Run: headless pygame with SDL's dummy video driver; simulated clock (each Clock.tick advances the game by its frame time, no real sleeping); random seed 0; keys injected as events and as key.get_pressed() state; no mouse input; restart key SPACE tapped at the start of phases 3 and 4.
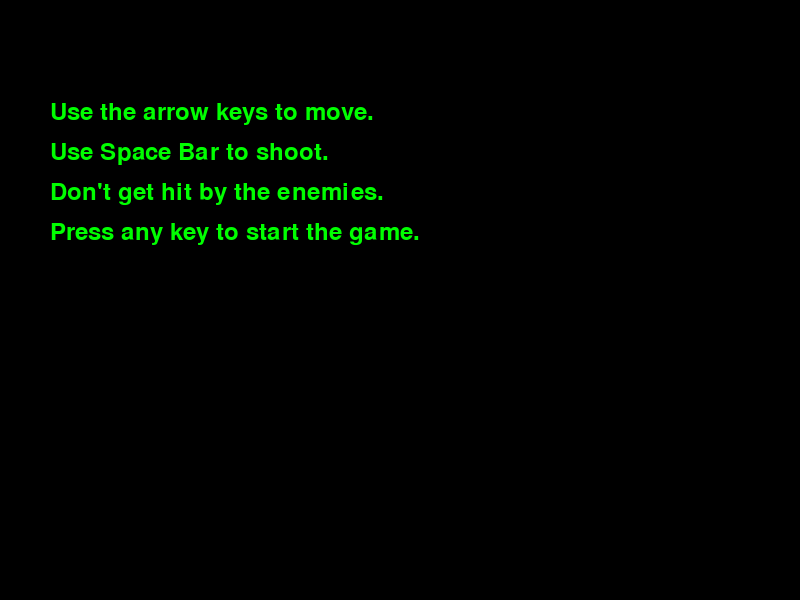
Frame 1 of 4 · flips 1–60 · no input
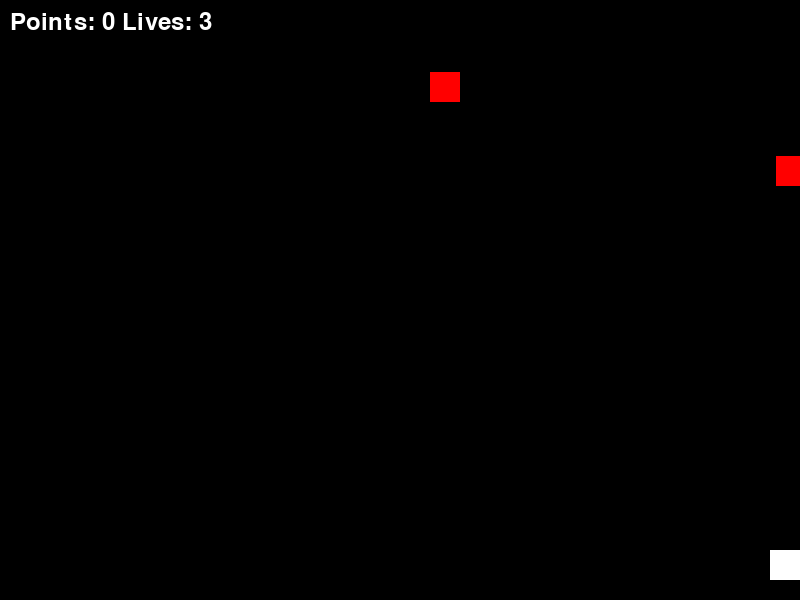
Frame 2 of 4 · flips 61–180 · tapped SPACE, RETURN · held RIGHT (→), D
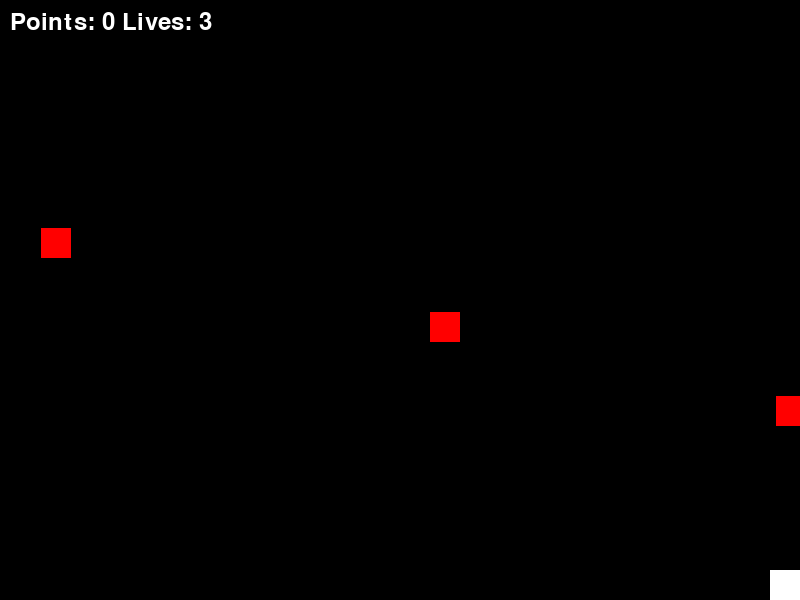
Frame 3 of 4 · flips 181–300 · tapped SPACE · held DOWN (↓), S
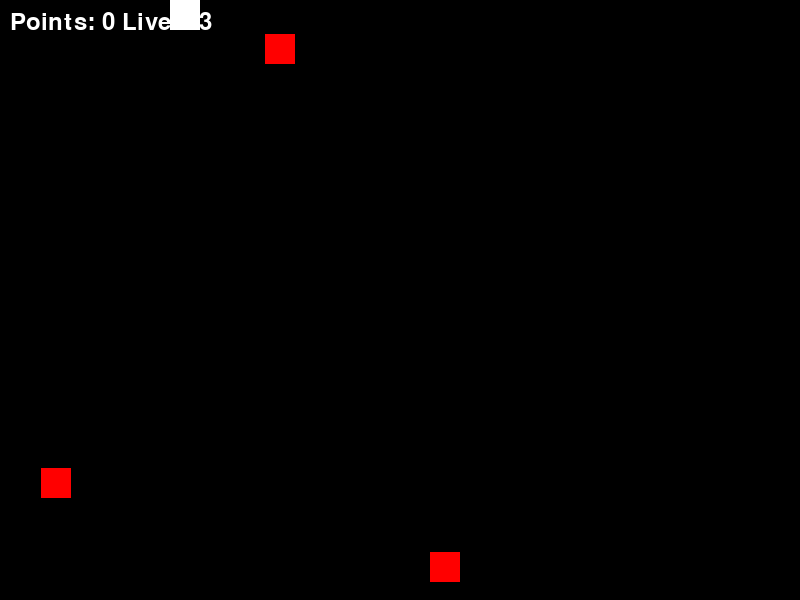
Frame 4 of 4 · flips 301–420 · tapped SPACE · held LEFT (←), A, UP (↑), W

The pygame program that drew these frames:

import pygame
import random

# Initialize Pygame
pygame.init()

# Constants
WIDTH, HEIGHT = 800, 600
FPS = 60
BLACK = (0, 0, 0)
WHITE = (255, 255, 255)
RED = (255, 0, 0)
GREEN = (0,255,0)

# Create the game window
screen = pygame.display.set_mode((WIDTH, HEIGHT))
pygame.display.set_caption("Moth Battle")

# Game variables
avatar_x, avatar_y = WIDTH // 2, HEIGHT - 50
bullet_x, bullet_y = avatar_x, avatar_y
enemy_x, enemy_y = random.randint(0,WIDTH-20), 0
bullet_speed = 5
avatar_speed = 5
enemy_speed = 2
enemies = []
bullets = []

points = 0
lives = 3
clock = pygame.time.Clock()

font = pygame.font.SysFont(None, 36)

running = True
game_close = False

introduction = True

# Fire rate control
fire_rate = 250  # Adjust this value to change the fire rate (milliseconds)
last_bullet_time = 0

# Enemy spawn rate control
spawn_rate = 500  # Adjust this value to change the spawn rate (milliseconds)
last_spawn_time = 0

# Create Rect objects
avatar = pygame.Rect(avatar_x, avatar_y, 30, 30)


def draw_text(text, font, color, x, y):
    surface = font.render(text, True, color)
    screen.blit(surface, (x, y))


# Game loop
while running == True:
    screen.fill(BLACK)

    # Game Over Loop
    
    while game_close == True:
        screen.fill(WHITE)
        
        # checks if the player wins or not, and prompts them what to do next
        if points >= 100:
            draw_text("You Win!", font, GREEN, WIDTH // 2 - 50, HEIGHT // 2)
            draw_text("Press spacebar to play again.", font, BLACK, WIDTH // 2 - 50, HEIGHT // 2 + 50)
            draw_text("Press escape to quit.", font, BLACK, WIDTH // 2 - 50, HEIGHT // 2 + 100)
        else:
            draw_text("Try Again!", font, RED, WIDTH // 2 - 60, HEIGHT // 2)
            draw_text("Press spacebar to play again.", font, BLACK, WIDTH // 2 - 50, HEIGHT // 2 + 50)
            draw_text("Press escape to quit.", font, BLACK, WIDTH // 2 - 50, HEIGHT // 2 + 100)

        pygame.display.flip()
                
        # code to restart game or exit game
        for event in pygame.event.get():
            if event.type == pygame.KEYDOWN:
                if event.key == pygame.K_SPACE:
                    introduction = True
                    game_close = False
                    points = 0
                    lives = 3
                    avatar_x, avatar_y = WIDTH // 2, HEIGHT - 50
                    avatar = pygame.Rect(avatar_x, avatar_y, 30, 30)
                if event.key == pygame.K_ESCAPE:
                    game_close = False
                    running = False
    
    # introduction screen
    while introduction == True:
        screen.fill(BLACK)
        
        # displays instructions
        draw_text("Use the arrow keys to move.",font,GREEN,50,100)
        draw_text("Use Space Bar to shoot.",font,GREEN,50,140)
        draw_text("Don't get hit by the enemies.",font,GREEN,50,180)
        draw_text("Press any key to start the game.",font,GREEN,50,220)
        
        pygame.display.flip()
        
        # code to start the game
        for event in pygame.event.get():
            if event.type == pygame.KEYDOWN:
                introduction = False

    for event in pygame.event.get():
        if event.type == pygame.QUIT:
            running = False

    keys = pygame.key.get_pressed()
    if keys[pygame.K_LEFT] and avatar.left > 0:
        avatar.x -= avatar_speed
    if keys[pygame.K_RIGHT] and avatar.right < WIDTH:
        avatar.x += avatar_speed
    if keys[pygame.K_UP] and avatar.top > 0:
        avatar.y -= avatar_speed
    if keys[pygame.K_DOWN] and avatar.bottom < HEIGHT:
        avatar.y += avatar_speed

    current_bullet_time = pygame.time.get_ticks()
    if keys[pygame.K_SPACE] and current_bullet_time - last_bullet_time > fire_rate:
        # Create a bullet when the space key is pressed based on fire rate
        new_bullet = pygame.Rect(avatar.x + 10, avatar.y, 10, 10)
        bullets.append(new_bullet)
        last_bullet_time = current_bullet_time  # Update the last bullet time

    # Draw the player (avatar)
    pygame.draw.rect(screen, WHITE, avatar)

    # Draw and move the enemies
    current_spawn_time = pygame.time.get_ticks()
    if len(enemies) < 3 and current_spawn_time - last_spawn_time > spawn_rate:
        enemy_x, enemy_y = random.randint(0,WIDTH-20), 0
        new_enemy = pygame.Rect(enemy_x, enemy_y , 30, 30)
        enemies.append(new_enemy)
        last_spawn_time = current_spawn_time
            
    for enemy in enemies[:]:
        enemy.y += enemy_speed
        pygame.draw.rect(screen, RED, enemy)
        if enemy.y > HEIGHT:
            enemies.remove(enemy)

    # Move and draw bullets, and check for collisions
    for bullet in bullets[:]:  # Iterate over a copy of the list
        bullet.y -= bullet_speed
        pygame.draw.rect(screen, WHITE, bullet)
        
        # Collision detection between bullets and enemies
        for enemy in enemies[:]:  # Iterate over a copy of the list
            if bullet.colliderect(enemy):
                points += 1
                enemies.remove(enemy)
                bullets.remove(bullet)
                break  # Exit the inner loop after collision

        if bullet.y < 0:
            bullets.remove(bullet)
    
    # Checks if an enemy hits the player
    for enemy in enemies[:]:
        if enemy.colliderect(avatar):
            lives -= 1
            enemies.remove(enemy)
            break
    
    # game ending conditions
    if lives <= 0 or points>= 1000:
        game_close = True

    # Display points and lives
    font = pygame.font.Font(None, 36)
    text = font.render(f"Points: {points} Lives: {lives}", True, WHITE)
    screen.blit(text, (10, 10))

    pygame.display.flip()
    clock.tick(80)

pygame.quit()



"""
#  GAME SET UP

# Creates the objects for the game: a moth, a skull, and enemies.
enemy1 = game.spawnObject("storm","center", -1)
enemy2 = game.spawnObject("storm", "center", -1)
enemy3 = game.spawnObject("storm", "center", -1)

skull = game.spawnObject("skull","center", "bottom")
skull.setScale(0.5)

moth = game.spawnObject("moth","center", "bottom")
moth.setControl("wasd")

# Shows the directions to the player and sets up the border.
game.addTextDirections("Defeat the enemies with skulls of fire! Use WASD keys and don't get hit or touch the walls.")
game.setBorders("infinite")

# Creates variables that will be used during the game.
width = 6
mothSpeed = 0.1
skullSpeed = 0.2

points = 0
lives = 3

# Displays the points and lives for the player
game.setDisplay("points", points)
game.setDisplay("life", lives)

# These functions reset objects to new starting locations.
def initAvatar():
    moth.setXY("center", "bottom")

def initEnemy(enemy):
    mothSpeed = mothSpeed + 0.005
    enemy.setXY(game.random(1, 8), 7)

def initSkull():
    skull.setXY(moth.getX(), moth.getY())

# This function moves an enemy one step down the screen.
def enemyStep(enemy):
    enemy.setY(enemy.getY() - mothSpeed)

# This function checks if an enemy has reached the bottom of the game screen. If it has, then its location resets.
def checkEnemy(enemy):
    if enemy.getY() > 0:
        enemyStep(enemy)
    else:
        initEnemy(enemy)

# Builds a wall on the left and right side of the game screen.
for i in range(8):
    game.spawnObject("wall", 0, i)
    game.spawnObject("wall", 9, i)

# GAME LOOP
# The for loop plays 9999 rounds of the game.
# Look at comments inside the loop to find out what happens in each round.
for frame in range(9999):
    game.advanceGame()
    game.setDisplay("points", points)
    
    # Checks the location of each enemy and moves them one step down the screen.
    checkEnemy(enemy1)
    checkEnemy(enemy2)
    checkEnemy(enemy3)
    
    # Moves the skull one step up the game screen. 
    skull.setY(skull.getY() + skullSpeed)
    
    # Checks if the skull hits any enemy.
    # If so, the player gets a point, the enemy resets, and the moth starts moving faster.
    skullHit = skull.hit("storm")
    if skullHit:
        points = points + 1
        thisStorm = skull.findNearest("storm")
        initEnemy(thisStorm) #  respawn immediately
        initSkull()
        mothSpeed = mothSpeed + 0.01 #  every time you defeat an enemy, the moth gets faster
    
    # Moves the skull back to the moth once it moves off the screen.
    if skull.getY() > 7.5:
        initSkull()

    # Checks if the moth has hit one of the enemies.
    # If so, the player loses a life and the moth location is reset.
    crashEnemy = moth.hit("storm")
    if crashEnemy:
        points = points + 1
        lives = lives - 1
        game.setDisplay("life", lives)
        initAvatar()
        # If the player runs out of lives, then the game ends.
        if lives<1:
            game.end("GAME OVER")
    
    # Checks if the moth has hit one of the walls.
    # If so, the game ends.
    crashWall = moth.hit("wall")
    if crashWall:
        game.end("GAME OVER")
        
    # Keeps the moth from moving off the screen
    if moth.getY()>7:
        moth.setY(7)
    elif moth.getY()<0:
        moth.setY(0)
"""
